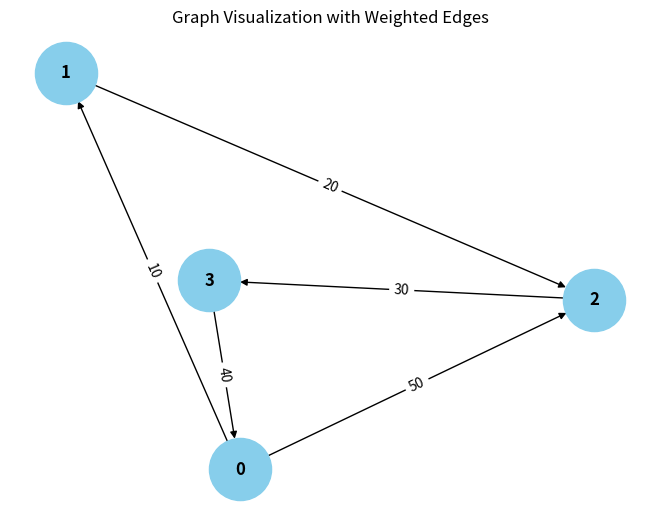

This chart was generated by the following Python code:
from collections import defaultdict

# ---------------------------
# WeightedGraph Class
# ---------------------------
class WeightedGraph:
    def __init__(self, vertices):
        self.vertices = vertices
        self.adj_list = {i: [] for i in range(vertices)}  # Adjacency list for the graph
        self.edges = []  # List to store the edges (u, v, weight)

    def add_edge(self, u, v, weight):
        """Add a single edge to the graph."""
        if (u, v, weight) not in self.edges:
            self.edges.append((u, v, weight))
            self.adj_list[u].append((v, weight))

    def add_multiple_edges(self, edges):
        """Add multiple edges at once."""
        for u, v, weight in edges:
            self.add_edge(u, v, weight)

    def get_edges(self):
        """Return all edges in the graph."""
        return self.edges

    def print_edges(self):
        """Print the edges of the graph."""
        print("Edges in the graph:")
        for u, v, weight in self.edges:
            print(f"{u} -> {v} (Weight: {weight})")

    def print_adj_list(self):
        """Print the adjacency list of the graph."""
        print("Adjacency List of the graph:")
        for u in self.adj_list:
            print(f"{u} -> {self.adj_list[u]}")

    def is_cyclic_directed(self):
        """Detect if there is a cycle in a directed graph using DFS."""
        visited = [False] * self.vertices
        rec_stack = [False] * self.vertices

        def dfs(v):
            visited[v] = True
            rec_stack[v] = True
            for neighbor, _ in self.adj_list[v]:
                if not visited[neighbor] and dfs(neighbor):
                    return True
                elif rec_stack[neighbor]:
                    return True
            rec_stack[v] = False
            return False

        for node in range(self.vertices):
            if not visited[node]:
                if dfs(node):
                    return True
        return False

    def is_cyclic_undirected(self):
        """Detect if there is a cycle in an undirected graph using DFS."""
        visited = [False] * self.vertices

        def dfs(v, parent):
            visited[v] = True
            for neighbor, _ in self.adj_list[v]:
                if not visited[neighbor]:
                    if dfs(neighbor, v):
                        return True
                elif parent != neighbor:
                    return True
            return False

        for node in range(self.vertices):
            if not visited[node]:
                if dfs(node, -1):
                    return True
        return False

    def is_negative_cycle(self):
        """Detect if there is a negative cycle using Bellman-Ford."""
        dist = [float("inf")] * self.vertices
        dist[0] = 0  # Start from node 0

        for _ in range(self.vertices - 1):
            for u, v, weight in self.edges:
                if dist[u] != float("inf") and dist[u] + weight < dist[v]:
                    dist[v] = dist[u] + weight

        for u, v, weight in self.edges:
            if dist[u] != float("inf") and dist[u] + weight < dist[v]:
                return True  # Negative cycle detected
        return False

    def reset_graph(self):
        """Reset the graph to its empty state."""
        self.edges = []  # Clear all edges
        self.adj_list = {i: [] for i in range(self.vertices)}  # Reset adjacency list for each vertex

    def union(self, parent, u, v):
        """Union-find helper function."""
        root_u = self.find_parent(parent, u)
        root_v = self.find_parent(parent, v)
        if root_u != root_v:
            parent[root_u] = root_v

    def find_parent(self, parent, v):
        """Find the root of the node using path compression."""
        if parent[v] == -1:
            return v
        parent[v] = self.find_parent(parent, parent[v])
        return parent[v]

    def is_cyclic_undirected_union_find(self):
        """Detect cycles in an undirected graph using Union-Find."""
        parent = [-1] * self.vertices

        for u, v, _ in self.edges:
            x = self.find_parent(parent, u)
            y = self.find_parent(parent, v)

            if x == y:
                return True
            self.union(parent, x, y)
        return False

    # ---------------------------
    # Helper functions for testing
    # ---------------------------

    def reset_graph_helper(self):
        """Reset the graph to an empty state for testing."""
        self.edges = []
        self.adj_list = defaultdict(list)

    def get_edges_helper(self):
        """Return all edges for testing."""
        return self.edges

    def add_multiple_edges_helper(self, edges):
        """Add multiple edges for testing."""
        for edge in edges:
            self.add_edge(*edge)

# ---------------------------
# Helper Class for Cycle Test Results
# ---------------------------
class CycleDetectionResults:
    def __init__(self):
        self.directed_cycle_detected = False
        self.undirected_cycle_detected = False
        self.negative_cycle_detected = False

# ---------------------------
# Additional Functionalities
# ---------------------------

class GraphRenderer:
    def __init__(self, graph):
        """Initialize the renderer for visualizing the graph."""
        self.graph = graph

    def render_edges(self):
        """Render the edges of the graph."""
        print("\nRendering edges of the graph:")
        for u, v, weight in self.graph.get_edges():
            print(f"{u} -> {v} (Weight: {weight})")

    def render_adj_list(self):
        """Render the adjacency list of the graph."""
        print("\nRendering adjacency list:")
        self.graph.print_adj_list()

    def render_summary(self):
        """Render a summary of the graph."""
        print("\nGraph summary:")
        print(f"Total vertices: {self.graph.vertices}")
        print(f"Total edges: {len(self.graph.get_edges())}")
        print(f"Is cyclic (directed): {self.graph.is_cyclic_directed()}")
        print(f"Is cyclic (undirected): {self.graph.is_cyclic_undirected()}")
        print(f"Has negative cycle: {self.graph.is_negative_cycle()}")

import matplotlib.pyplot as plt
import networkx as nx

class WeightedGraphVisualization:
    def __init__(self, graph):
        """Initialize the visualization of weighted graph."""
        self.graph = graph

    def visualize(self):
        """Visualize the graph with weighted edges using networkx and matplotlib."""
        G = nx.DiGraph()  # Using DiGraph for directed graph visualization

        # Add edges to the networkx graph
        for u, v, weight in self.graph.get_edges():
            G.add_edge(u, v, weight=weight)

        # Draw the graph
        pos = nx.spring_layout(G)  # Layout for node positioning
        edge_labels = nx.get_edge_attributes(G, 'weight')

        # Draw nodes, edges, and labels
        nx.draw(G, pos, with_labels=True, node_color='skyblue', node_size=2000, font_size=12, font_weight='bold')
        nx.draw_networkx_edge_labels(G, pos, edge_labels=edge_labels)

        # Display the plot
        plt.title("Graph Visualization with Weighted Edges")
        plt.show()


# ---------------------------
# Main Program
# ---------------------------

class WeightedGraphHandler:
    def __init__(self, vertices):
        pass
        self.graph = WeightedGraph(vertices)
        self.renderer = GraphRenderer(self.graph)
        self.visualizer = WeightedGraphVisualization(self.graph)

    def add_edges(self, edges):
        """Add edges to the graph."""
        for edge in edges:
            self.graph.add_edge(*edge)

    def render_graph(self):
        """Render the graph using the renderer."""
        self.renderer.render_edges()
        self.renderer.render_adj_list()

    def visualize_graph(self):
        """Visualize the graph using the visualizer."""
        self.visualizer.visualize()

    def cycle_detection_summary(self):
        """Print the cycle detection summary."""
        print("\nCycle detection summary:")
        print(f"Directed cycle detected: {self.graph.is_cyclic_directed()}")
        print(f"Undirected cycle detected: {self.graph.is_cyclic_undirected()}")
        print(f"Negative cycle detected: {self.graph.is_negative_cycle()}")

# ---------------------------
# Extended Graph Operations
# ---------------------------

class GraphCycleAnalysis:
    def __init__(self, graph):
        """Initialize cycle analysis on the graph."""
        self.graph = graph
        self.results = CycleDetectionResults()

    def analyze_cycles(self):
        """Analyze different types of cycles in the graph."""
        self.results.directed_cycle_detected = self.graph.is_cyclic_directed()
        self.results.undirected_cycle_detected = self.graph.is_cyclic_undirected()
        self.results.negative_cycle_detected = self.graph.is_negative_cycle()

    def print_analysis(self):
        """Print the analysis results."""
        print(f"Directed cycle detected: {self.results.directed_cycle_detected}")
        print(f"Undirected cycle detected: {self.results.undirected_cycle_detected}")
        print(f"Negative cycle detected: {self.results.negative_cycle_detected}")

# ---------------------------
# Main Function
# ---------------------------

if __name__ == "__main__":
    # Create a graph with 4 vertices (0, 1, 2, 3)
    graph_handler = WeightedGraphHandler(4)

    # Add some sample edges (u, v, weight)
    edges = [
        (0, 1, 10),  # Edge from 0 to 1 with weight 10
        (1, 2, 20),  # Edge from 1 to 2 with weight 20
        (2, 3, 30),  # Edge from 2 to 3 with weight 30
        (3, 0, 40),  # Edge from 3 to 0 with weight 40 (creates a directed cycle: 0 -> 1 -> 2 -> 3 -> 0)
        (0, 2, 50)  # Edge from 0 to 2 with weight 50
    ]

    # Add edges to the graph
    graph_handler.add_edges(edges)

    # Render the graph's edges and adjacency list
    graph_handler.render_graph()

    # Visualize the graph
    graph_handler.visualize_graph()

    # Detect and print the cycle results
    graph_handler.cycle_detection_summary()

    # Analyze cycles in detail
    cycle_analysis = GraphCycleAnalysis(graph_handler.graph)
    cycle_analysis.analyze_cycles()
    cycle_analysis.print_analysis()
